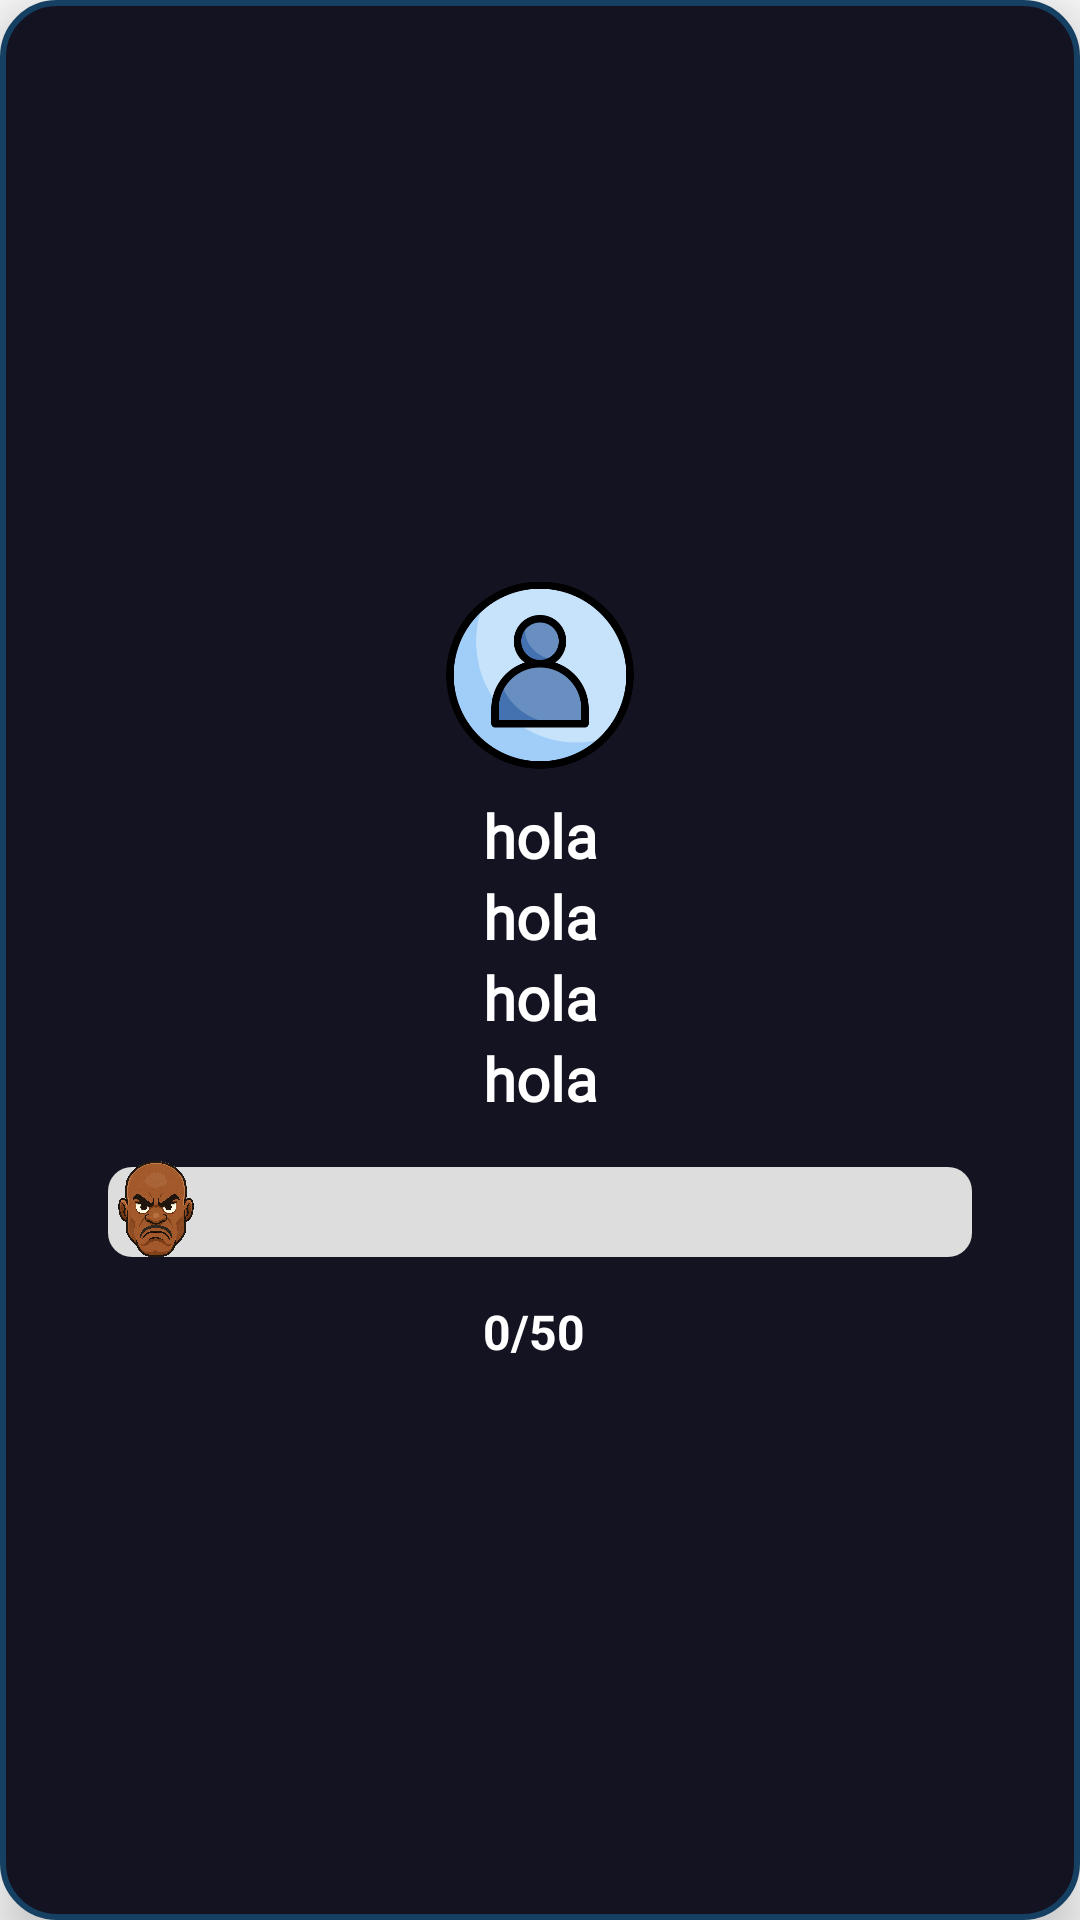

Write the Android layout XML for this screen, with the resource values it uses.
<!-- AndroidManifest.xml: application theme Theme.PocketGYM -->
<!-- res/layout/pop_up_infouser.xml -->
<?xml version="1.0" encoding="utf-8"?>
<LinearLayout xmlns:android="http://schemas.android.com/apk/res/android"
    xmlns:app="http://schemas.android.com/apk/res-auto"
    android:orientation="vertical"
    android:padding="20dp"
    android:layout_width="wrap_content"
    android:layout_height="wrap_content"
    android:background="@drawable/bg_popup"
    android:gravity="center"
    android:elevation="10dp">

    <ImageView
        android:id="@+id/imageView2"
        android:layout_width="180dp"
        android:layout_height="80dp"
        app:srcCompat="@drawable/ic_profile" />

    <TextView
        android:id="@+id/tw_info_nombre"
        android:layout_width="match_parent"
        android:layout_height="wrap_content"
        android:fontFamily="@font/montserrat_bold"
        android:gravity="center"
        android:text="hola"
        android:textColor="#FFFFFF"
        android:textSize="20sp"
        android:textStyle="bold" />

    <TextView
        android:id="@+id/tw_info_nivel"
        android:layout_width="match_parent"
        android:layout_height="wrap_content"
        android:fontFamily="@font/montserrat_bold"
        android:gravity="center"
        android:text="hola"
        android:textColor="#FFFFFF"
        android:textSize="20sp"
        android:textStyle="bold" />

    <TextView
        android:id="@+id/tw_info_activo"
        android:layout_width="match_parent"
        android:layout_height="wrap_content"
        android:fontFamily="@font/montserrat_bold"
        android:gravity="center"
        android:text="hola"
        android:textColor="#FFFFFF"
        android:textSize="20sp"
        android:textStyle="bold" />

    <TextView
        android:id="@+id/tw_info_fecha"
        android:layout_width="match_parent"
        android:layout_height="wrap_content"
        android:fontFamily="@font/montserrat_bold"
        android:gravity="center"
        android:text="hola"
        android:textColor="#FFFFFF"
        android:textSize="20sp"
        android:textStyle="bold" />
    <FrameLayout
        android:id="@+id/progressContainer"
        android:layout_width="match_parent"
        android:layout_height="60dp"
        android:padding="16dp"
        android:clipChildren="false"
        android:clipToPadding="false">

        <ProgressBar
            android:id="@+id/progressBar"
            style="@android:style/Widget.ProgressBar.Horizontal"
            android:layout_width="match_parent"
            android:layout_height="30dp"
            android:max="50"
            android:progress="0"
            android:progressDrawable="@drawable/custom_progessbar" />

        <ImageView
            android:id="@+id/weightIcon"
            android:layout_width="32dp"
            android:layout_height="32dp"
            android:src="@drawable/ronnie_enfadado"
            android:layout_gravity="start|center_vertical"
            android:translationX="0dp"
            />


    </FrameLayout>
    <TextView
        android:id="@+id/progressText"
        android:layout_width="wrap_content"
        android:layout_height="wrap_content"
        android:layout_gravity="center|center_vertical"
        android:textColor="@color/white"
        android:text="0/50"
        android:textSize="16sp"
        android:textStyle="bold"
        android:paddingEnd="4dp"/>
</LinearLayout>
<!-- resources referenced by this layout -->
<resources>
  <color name="white">#FFFFFFFF</color>
  <!-- drawable bg_popup (drawable) -->
  <shape xmlns:android="http://schemas.android.com/apk/res/android"
      android:shape="rectangle">
      <solid android:color="#131321" />
      <corners android:radius="18dp" />
      <stroke android:width="2dp" android:color="@color/primario" />
  </shape>
  <!-- drawable custom_progessbar (drawable) -->
  <layer-list xmlns:android="http://schemas.android.com/apk/res/android">
      <item android:id="@android:id/background">
          <shape>
              <corners android:radius="8dp"/>
              <solid android:color="#DDDDDD"/>
          </shape>
      </item>
      <item android:id="@android:id/progress">
          <clip>
              <shape>
                  <corners android:radius="8dp"/>
                  <solid android:color="#4CAF50"/>
              </shape>
          </clip>
      </item>
  </layer-list>
  <!-- drawable ic_profile: png bitmap (drawable, 22960 bytes) -->
  <!-- drawable ronnie_enfadado: png bitmap (drawable, 821098 bytes) -->
  <style name="Theme.PocketGYM" parent="Base.Theme.PocketGYM" />
  <color name="primario">#154062</color>
  <style name="Base.Theme.PocketGYM" parent="Theme.AppCompat.DayNight.NoActionBar">
          
          
      </style>
</resources>
